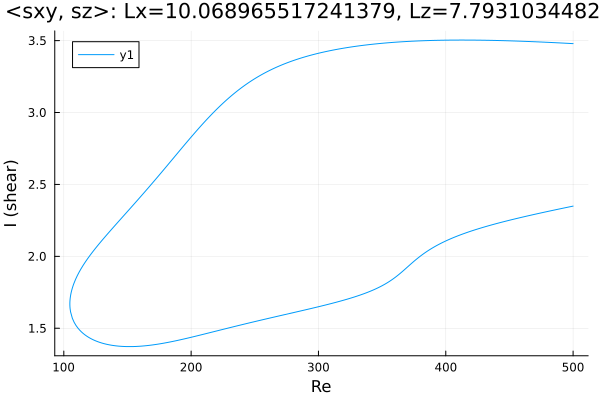

Values plotted in this chart, from the file beside it:
Re, shear
500.0, 3.479
499.7, 3.479
498.2, 3.48
497, 3.48
495.6, 3.481
494.1, 3.482
492.7, 3.482
491.3, 3.483
489.9, 3.484
488.5, 3.484
487.1, 3.485
485.7, 3.486
484.2, 3.486
482.8, 3.487
481.4, 3.487
480, 3.488
478.6, 3.489
477.2, 3.489
475.8, 3.49
474.3, 3.49
472.9, 3.491
471.5, 3.491
470.1, 3.492
468.7, 3.493
467.3, 3.493
465.9, 3.494
464.4, 3.494
463, 3.495
461.6, 3.495
460.2, 3.495
458.8, 3.496
457.4, 3.496
456, 3.497
454.5, 3.497
453.1, 3.498
451.7, 3.498
450.3, 3.498
448.9, 3.499
447.5, 3.499
446.1, 3.499
444.6, 3.5
443.2, 3.5
443, 3.5
441.6, 3.501
440.2, 3.501
438.7, 3.501
437.3, 3.501
435.9, 3.502
434.5, 3.502
433.1, 3.502
431.7, 3.502
430.3, 3.503
428.8, 3.503
427.4, 3.503
426, 3.503
424.6, 3.503
423.2, 3.503
421.8, 3.503
420.4, 3.504
418.9, 3.504
... 565 more rows
